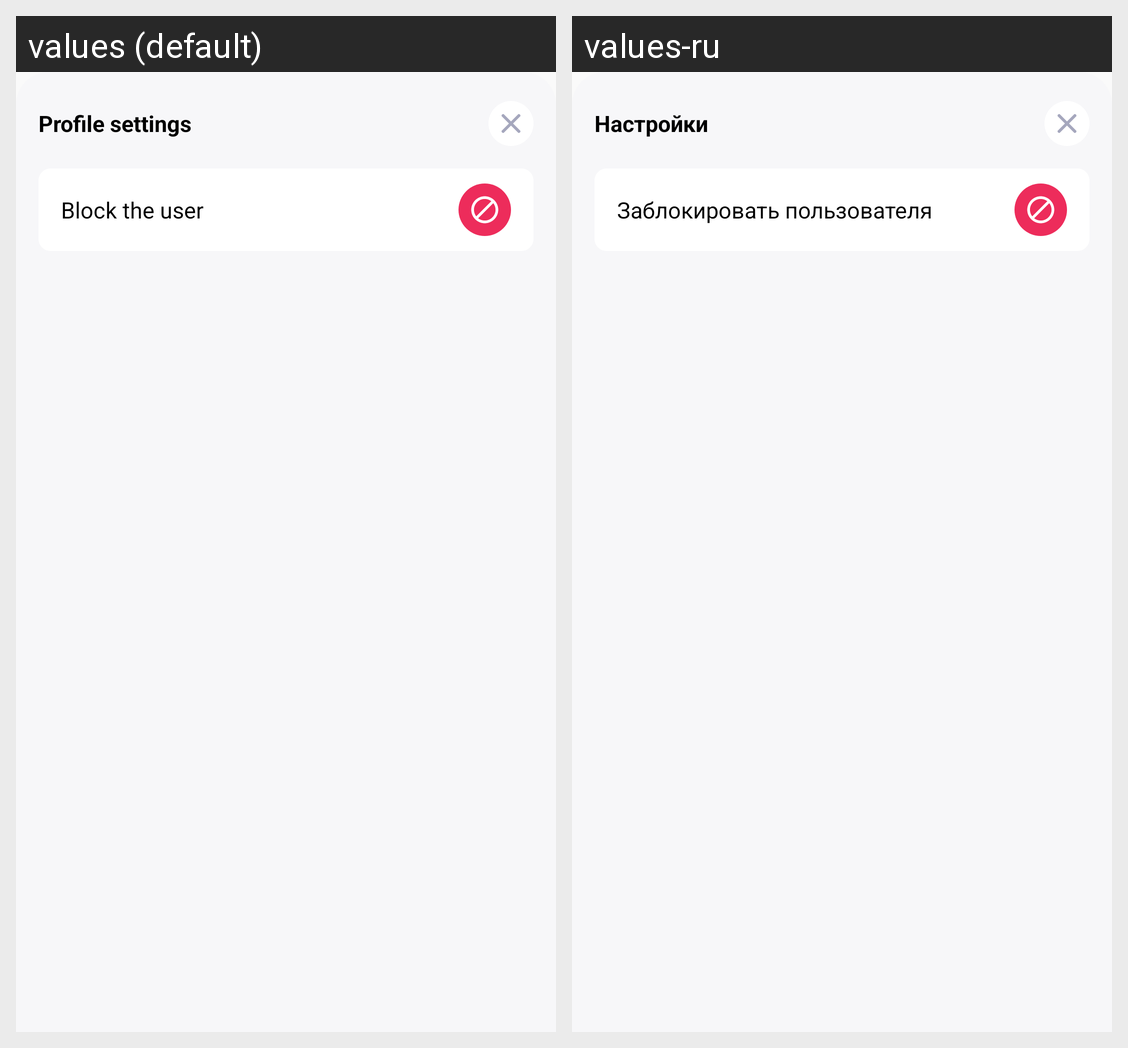

Here is an Android app screen in its default locale and in the app's own translations. Write out the translated-string differences for the strings that appear on this screen.
Android screen res/layout/dialog_profile_settings_external_user.xml rendered under 2 locales, left to right: values (default), values-ru. Device: Nexus 5 (rendered at 1080×1920; each locale shown at half size, 540×960, under a caption strip naming it); theme AppThemeLight.
Strings drawn on this screen, with the default value and each locale's value (text and hints the layout hard-codes, and strings that could not be matched under every locale, appear in the picture but are not listed):

profile_settings
  values: Profile settings
  values-ru: Настройки

block_user
  values: Block the user
  values-ru: Заблокировать пользователя
